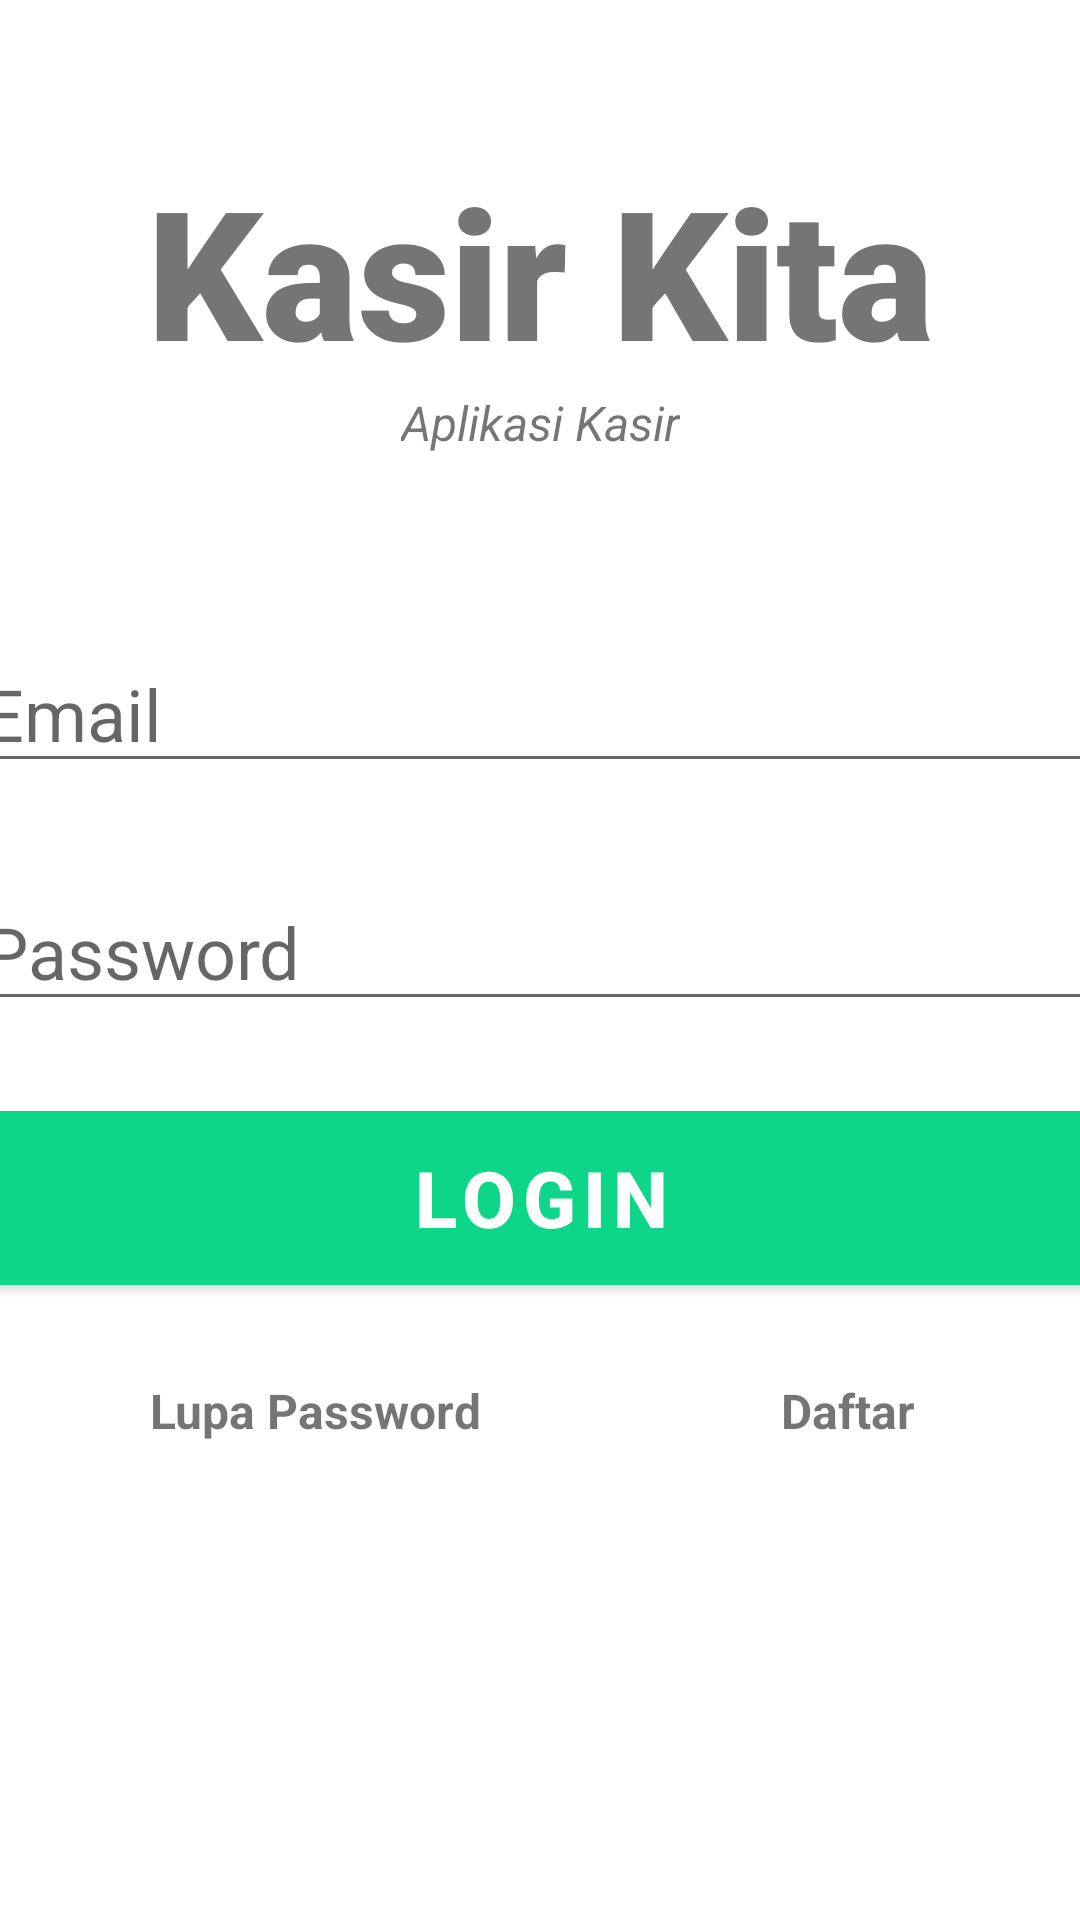

Here is an Android app screen rendered from its layout file. Give the layout XML and the strings, colors and styles it references.
<!-- AndroidManifest.xml: activity theme Theme.FireTable.NoActionBar -->
<!-- res/layout/activity_main.xml -->
<androidx.constraintlayout.widget.ConstraintLayout xmlns:android="http://schemas.android.com/apk/res/android"
    xmlns:tools="http://schemas.android.com/tools"
    android:layout_width="match_parent"
    android:layout_height="match_parent"
    xmlns:app="http://schemas.android.com/apk/res-auto"
    tools:context=".MainActivity">

    <TextView
        android:id="@+id/banner"
        android:layout_width="match_parent"
        android:layout_height="wrap_content"
        android:text="Kasir Kita"
        android:textSize="60sp"
        android:textAlignment="center"
        android:textStyle="bold"
        android:fontFamily="sans-serif-black"
        app:layout_constraintTop_toTopOf="parent"
        app:layout_constraintRight_toRightOf="parent"
        app:layout_constraintLeft_toLeftOf="parent"
        android:layout_marginTop="50dp"
        />

    <TextView
        android:id="@+id/description"
        android:layout_width="wrap_content"
        android:layout_height="wrap_content"
        android:text="Aplikasi Kasir"
        android:textStyle="italic"
        android:textSize="16sp"
        android:textAlignment="center"
        app:layout_constraintLeft_toLeftOf="parent"
        app:layout_constraintRight_toRightOf="parent"
        app:layout_constraintTop_toBottomOf="@+id/banner"
        />

    <EditText
        android:id="@+id/email"
        android:layout_width="380dp"
        android:layout_height="wrap_content"
        android:layout_marginTop="60dp"
        android:ems="10"
        android:hint="Email"
        android:inputType="textEmailAddress"
        android:textSize="24sp"
        app:layout_constraintLeft_toLeftOf="parent"
        app:layout_constraintRight_toRightOf="parent"
        app:layout_constraintTop_toBottomOf="@+id/description"
        />

    <EditText
        android:id="@+id/password"
        android:layout_width="380dp"
        android:layout_height="wrap_content"
        android:layout_marginTop="30dp"
        android:ems="10"
        android:hint="Password"
        android:inputType="textPassword"
        android:textSize="24sp"
        app:layout_constraintLeft_toLeftOf="parent"
        app:layout_constraintRight_toRightOf="parent"
        app:layout_constraintTop_toBottomOf="@+id/email"
        />

    <Button
        android:id="@+id/login"
        android:layout_width="380dp"
        android:layout_height="70dp"
        android:layout_marginTop="24dp"
        android:backgroundTint="#0eD689"
        android:text="Login"
        android:textColor="#ffff"
        android:textSize="26sp"
        android:textStyle="bold"
        app:layout_constraintLeft_toLeftOf="parent"
        app:layout_constraintRight_toRightOf="parent"
        app:layout_constraintTop_toBottomOf="@+id/password"
        />

    <TextView
        android:id="@+id/forgot"
        android:layout_width="wrap_content"
        android:layout_height="wrap_content"
        android:text="Lupa Password"
        android:textSize="16sp"
        android:textStyle="bold"
        app:layout_constraintTop_toBottomOf="@+id/login"
        app:layout_constraintLeft_toLeftOf="parent"
        android:layout_marginTop="25dp"
        android:layout_marginLeft="50dp"
        />

    <TextView
        android:id="@+id/register"
        android:layout_width="wrap_content"
        android:layout_height="wrap_content"
        android:text="Daftar"
        android:textSize="16sp"
        android:textStyle="bold"
        app:layout_constraintTop_toTopOf="@+id/forgot"
        app:layout_constraintLeft_toRightOf="@+id/forgot"
        android:layout_marginLeft="100dp"
        />

    <ProgressBar
        android:id="@+id/progressBar"
        style="?android:attr/progressBarStyleLarge"
        android:layout_width="wrap_content"
        android:layout_height="wrap_content"
        android:layout_centerInParent="true"
        android:visibility="gone"
        tools:ignore="MissingConstraints"
        app:layout_constraintTop_toTopOf="parent"
        app:layout_constraintBottom_toBottomOf="parent"
        app:layout_constraintLeft_toLeftOf="parent"
        app:layout_constraintRight_toRightOf="parent"
        />


</androidx.constraintlayout.widget.ConstraintLayout>
<!-- resources referenced by this layout -->
<resources>
  <style name="Theme.FireTable.NoActionBar" parent="Theme.MaterialComponents.Light.NoActionBar">
          <item name="windowActionBar">false</item>
          <item name="windowNoTitle">true</item>
          <item name="android:windowFullscreen">true</item>
      </style>
</resources>
